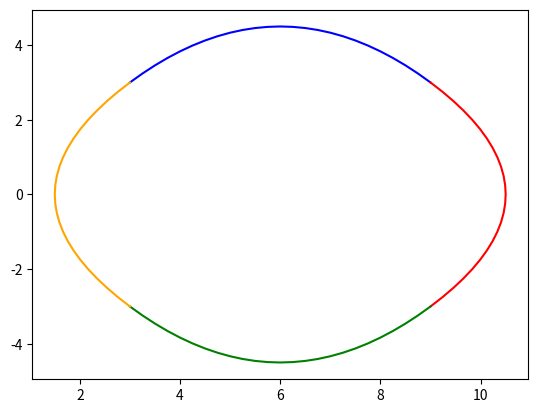
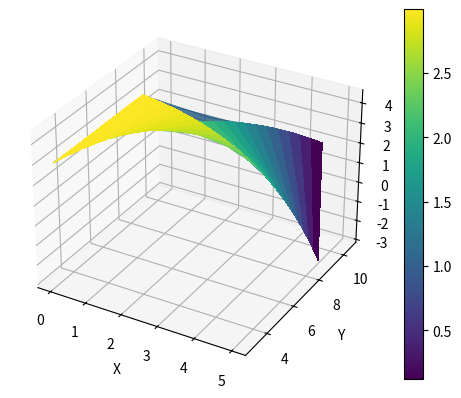

Source code (Python) for these figures, in order:
import numpy as np  
import matplotlib
import matplotlib.pyplot as plt
from mpl_toolkits.mplot3d.art3d import Poly3DCollection
import sympy as sp 




ex_r = np.array([5, 0, 0])

R = 3

p0x = 0.0
p0y = 0.0
p0z = 0.0

p1x = p0x 
p1y = p0y + R
p1z = p0z + R 

p2x = p0x 
p2y = p1y + R 
p2z = p0z

p3x = p0x 
p3y = p1y
p3z = p0z - R 


u = sp.symbols('u')
w = sp.symbols('w')

U = np.array([ u**2, u, 1])
M = np.array([[1, -2, 1], [-2, 2, 0], [1, 1, 0]])
p1 = np.array([[p0x, p0y, p0z],[p1x, p1y, p1z],[p2x, p2y, p2z]])
p2 = np.array([[p1x, p1y, p1z],[p2x, p2y, p2z],[p3x, p3y, p3z]])
p3 = np.array([[p2x, p2y, p2z],[p3x, p3y, p3z],[p0x, p0y, p0z]])
p4 = np.array([[p3x, p3y, p3z],[p0x, p0y, p0z],[p1x, p1y, p1z]])
P_u1 = U @ M @ p1 + ex_r*w
P_u2 = U @ M @ p2 + ex_r*w
P_u3 = U @ M @ p3 + ex_r*w
P_u4 = U @ M @ p4 + ex_r*w

print(P_u1.shape)
print(P_u2.shape)
print(P_u1[0])
print(P_u1[1])
print(P_u1[2])
print(P_u2)
print(P_u3)
print(P_u4)
# ################
N = 25
U = np.linspace(0, 1, N)
W = np.linspace(0, 1, N)

# w_val = np.linspace(0, 1, N)   
# ##############
# U, W = np.meshgrid(u_val, w_val)
# ####################### 
# from icecream import ic 
# ic(P)
# print(P.shape)
# print(P[0,0])
##############
X_eq1 = sp.lambdify(w, P_u1[0])
Y_eq1 = sp.lambdify(u, P_u1[1])
Z_eq1 = sp.lambdify(u, P_u1[2])

X_eq2 = sp.lambdify(w, P_u2[0])
Y_eq2 = sp.lambdify(u, P_u2[1])
Z_eq2 = sp.lambdify(u, P_u2[2])

X_eq3 = sp.lambdify(w, P_u3[0])
Y_eq3 = sp.lambdify(u, P_u3[1])
Z_eq3 = sp.lambdify(u, P_u3[2])

X_eq4 = sp.lambdify(w, P_u4[0])
Y_eq4 = sp.lambdify(u, P_u4[1])
Z_eq4 = sp.lambdify(u, P_u4[2])

#############
X_val1 = X_eq1(W)
Y_val1 = Y_eq1(U)
Z_val1 = Z_eq1(U)
#
X_val2 = X_eq2(W)
Y_val2 = Y_eq2(U)
Z_val2 = Z_eq2(U)
#
X_val3 = X_eq3(W)
Y_val3 = Y_eq3(U)
Z_val3 = Z_eq3(U) 
#
X_val4 = X_eq4(W)
Y_val4 = Y_eq4(U)
Z_val4 = Z_eq4(U)
#################

plt.plot(Y_val1, Z_val1, label='Curve 1', color='blue')
plt.plot(Y_val2, Z_val2, label='Curve 2', color='red')
plt.plot(Y_val3, Z_val3, label='Curve 3', color='green')
plt.plot(Y_val4, Z_val4, label='Curve 4', color='orange')


plt.show()


# Create combined mesh arrays
Px = np.vstack((X_val1, X_val2))
Py = np.vstack((Y_val1, Y_val2))
Pz = np.vstack((Z_val1, Z_val2))
vertices = np.stack((Px.flatten(), Py.flatten(), Pz.flatten()), axis=-1)
triangles = matplotlib.tri.Triangulation(vertices[:,0], vertices[:,1])
mesh = Poly3DCollection(vertices[triangles.triangles])

# Create a 3D plot
fig = plt.figure()
ax = fig.add_subplot(111, projection='3d')
#ax.add_collection3d(mesh)
# Triangulated surface
ax.plot_trisurf(Px.flatten(), Py.flatten(), Pz.flatten(), alpha=0.5)

# Contour plot
ax.contour3D(Px, Py, Pz)

# Surface with color mapping
surf = ax.plot_surface(Px, Py, Pz, cmap='viridis', 
                      linewidth=0, antialiased=False)
fig.colorbar(surf)
# Set labels
ax.set_xlabel('X')
ax.set_ylabel('Y')
ax.set_zlabel('Z')

plt.show()



# def draw_engine(main_window,shape,):
    
#     if shape == "Cylinder":
#         # TODO : Add cylinder drawing logic    
#         a = 1
#     elif shape == "Rectangle":
#         # TODO : Add rectangle drawing logic
        
